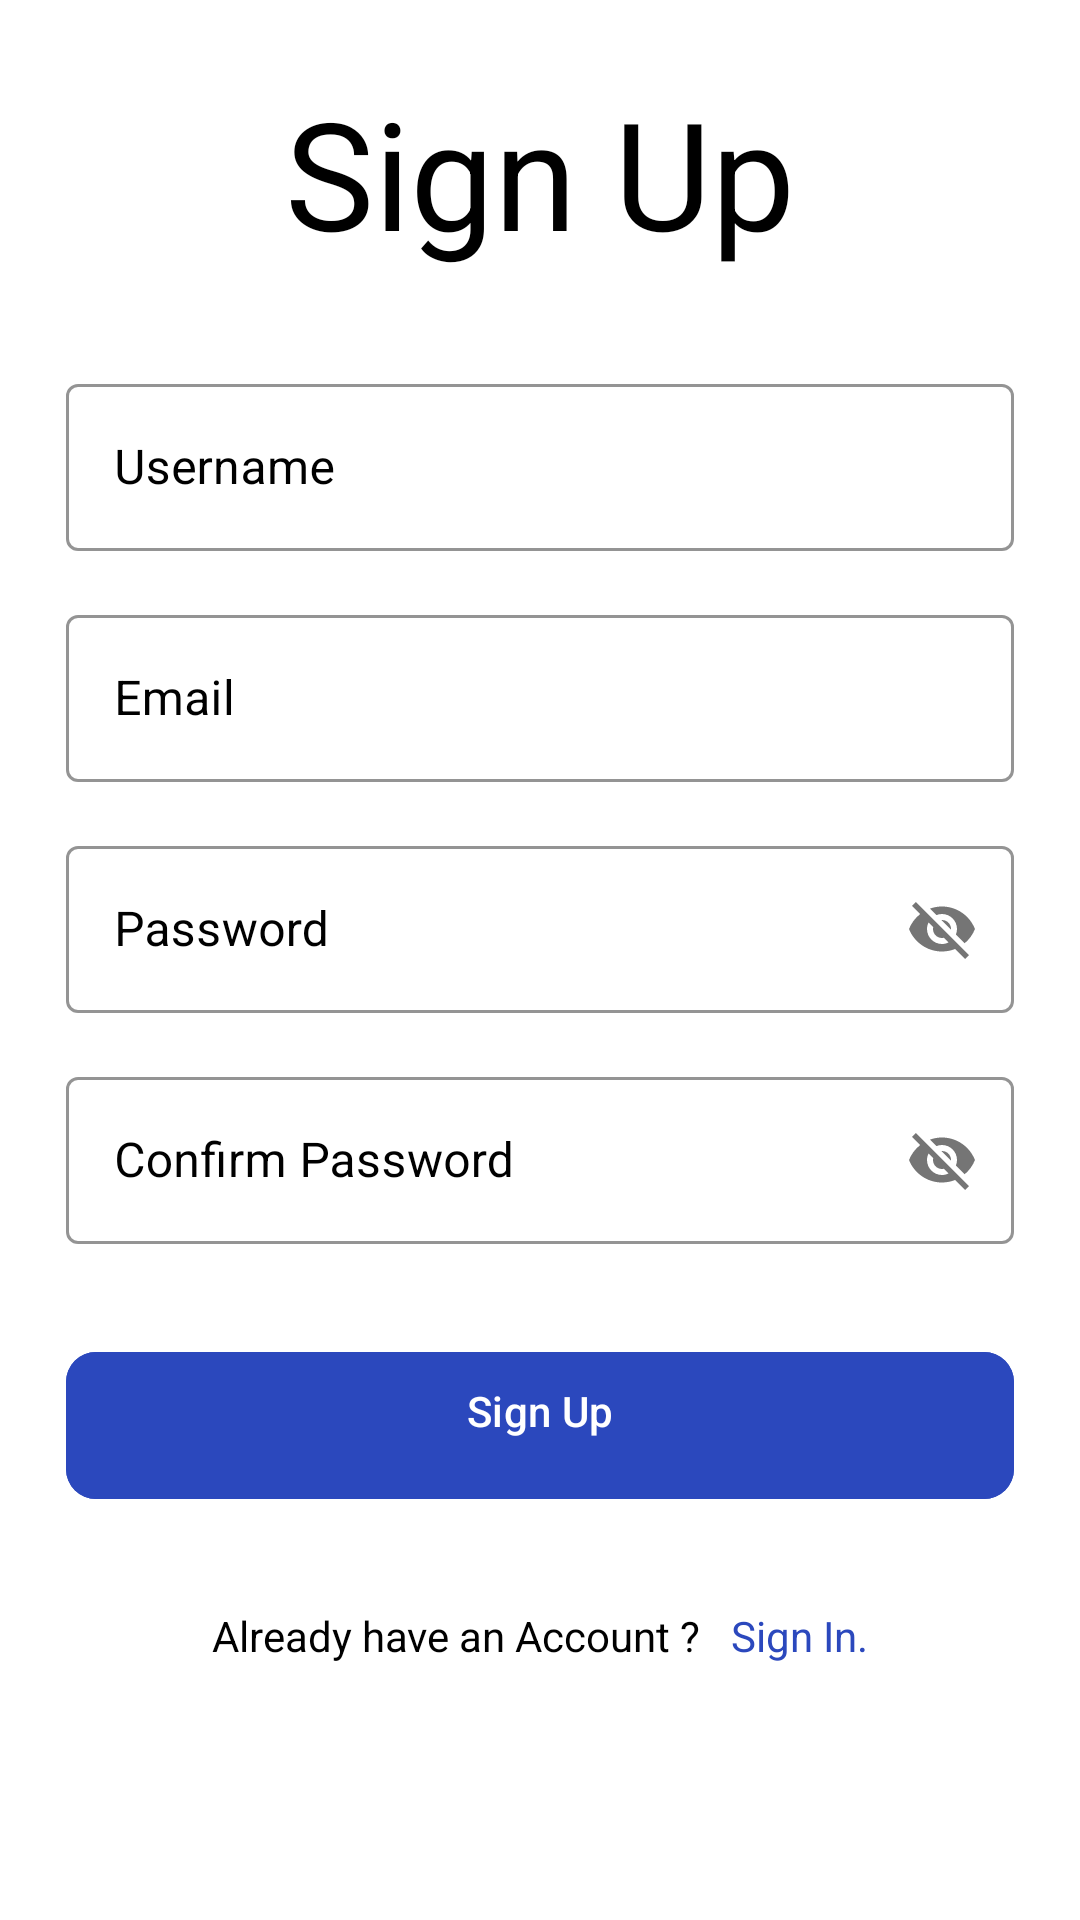

This screen was rendered from an Android layout file. Write that file and the resources it references.
<!-- AndroidManifest.xml: application theme Theme.UnipiAudioServices -->
<!-- res/layout/activity_register.xml -->
<?xml version="1.0" encoding="utf-8"?>
<ScrollView xmlns:android="http://schemas.android.com/apk/res/android"
    xmlns:app="http://schemas.android.com/apk/res-auto"
    xmlns:tools="http://schemas.android.com/tools"
    android:id="@+id/main"
    android:layout_width="match_parent"
    android:layout_height="match_parent"
    android:scrollbars="none"
    android:background="@color/white"
    tools:context=".RegisterActivity">

    <LinearLayout
        android:layout_width="match_parent"
        android:layout_height="wrap_content"
        android:layout_marginStart="22dp"
        android:layout_marginEnd="22dp"
        android:orientation="vertical">


        <TextView
            android:layout_width="match_parent"
            android:layout_height="wrap_content"
            android:layout_marginTop="24dp"
            android:text="Sign Up"
            android:textAlignment="center"
            android:textColor="@color/black"
            android:textSize="50sp" />

        <com.google.android.material.textfield.TextInputLayout
            style="@style/Widget.MaterialComponents.TextInputLayout.OutlinedBox"
            android:layout_width="match_parent"
            android:layout_height="wrap_content"
            android:layout_marginTop="32dp"
            android:hint="Username"
            android:textColorHint="@color/black"
            app:boxStrokeColor="@color/black">

            <com.google.android.material.textfield.TextInputEditText
                android:id="@+id/edtSignUpUsername"
                android:layout_width="match_parent"
                android:layout_height="wrap_content"
                android:inputType="textVisiblePassword|textNoSuggestions"
                android:singleLine="true"
                android:textColor="@color/black" />

        </com.google.android.material.textfield.TextInputLayout>

        <com.google.android.material.textfield.TextInputLayout
            style="@style/Widget.MaterialComponents.TextInputLayout.OutlinedBox"
            android:layout_width="match_parent"
            android:layout_height="wrap_content"
            android:layout_marginTop="16dp"
            android:hint="Email"
            android:textColorHint="@color/black"
            app:boxStrokeColor="@color/black">

            <com.google.android.material.textfield.TextInputEditText
                android:id="@+id/edtSignUpEmail"
                android:layout_width="match_parent"
                android:layout_height="wrap_content"
                android:inputType="textEmailAddress"
                android:singleLine="true"
                android:textColor="@color/black" />

        </com.google.android.material.textfield.TextInputLayout>

        <com.google.android.material.textfield.TextInputLayout
            style="@style/Widget.MaterialComponents.TextInputLayout.OutlinedBox"
            android:layout_width="match_parent"
            android:layout_height="wrap_content"
            android:layout_marginTop="16dp"
            android:hint="Password"
            android:textColorHint="@color/black"
            app:boxStrokeColor="@color/black"
            app:passwordToggleEnabled="true">

            <com.google.android.material.textfield.TextInputEditText
                android:id="@+id/edtSignUpPassword"
                android:layout_width="match_parent"
                android:layout_height="wrap_content"
                android:inputType="textEmailAddress"
                android:singleLine="true"
                android:textColor="@color/black" />

        </com.google.android.material.textfield.TextInputLayout>

        <com.google.android.material.textfield.TextInputLayout
            style="@style/Widget.MaterialComponents.TextInputLayout.OutlinedBox"
            android:layout_width="match_parent"
            android:layout_height="wrap_content"
            android:layout_marginTop="16dp"
            android:hint="Confirm Password"
            android:textColorHint="@color/black"
            app:boxStrokeColor="@color/black"
            app:passwordToggleEnabled="true">

            <com.google.android.material.textfield.TextInputEditText
                android:id="@+id/edtSignUpConfirmPassword"
                android:layout_width="match_parent"
                android:layout_height="wrap_content"
                android:inputType="textEmailAddress"
                android:singleLine="true"
                android:textColor="@color/black" />

        </com.google.android.material.textfield.TextInputLayout>

        <FrameLayout
            android:layout_width="match_parent"
            android:layout_height="wrap_content"
            android:layout_marginTop="32dp">

            <ProgressBar
                android:id="@+id/signUpProgressBar"
                android:layout_width="50dp"
                android:layout_height="50dp"
                android:layout_gravity="center_horizontal"
                android:visibility="invisible" />

            <com.google.android.material.button.MaterialButton
                android:id="@+id/btnSignUp"
                android:layout_width="match_parent"
                android:layout_height="wrap_content"
                android:backgroundTint="#2B48BD"
                android:paddingStart="20dp"
                android:paddingTop="10dp"
                android:paddingEnd="20dp"
                android:paddingBottom="20dp"
                android:text="Sign Up"
                app:cornerRadius="10dp" />

        </FrameLayout>

        <LinearLayout
            android:layout_width="match_parent"
            android:layout_height="wrap_content"
            android:layout_marginTop="32dp"
            android:gravity="center"
            android:orientation="horizontal">

            <TextView
                android:layout_width="wrap_content"
                android:layout_height="wrap_content"
                android:text="Already have an Account ?"
                android:textColor="@color/black"
                android:textSize="14sp" />

            <TextView
                android:id="@+id/txtSignIn"
                android:layout_width="wrap_content"
                android:layout_height="wrap_content"
                android:layout_marginStart="10dp"
                android:text="Sign In."
                android:textColor="#2B48BD"
                android:textSize="14sp" />


        </LinearLayout>

    </LinearLayout>
</ScrollView>
<!-- resources referenced by this layout -->
<resources>
  <style name="Theme.UnipiAudioServices" parent="Base.Theme.UnipiAudioServices" />
  <style name="Base.Theme.UnipiAudioServices" parent="Theme.Material3.DayNight.NoActionBar">
          
          
      </style>
  <!-- not gathered from this repository: default colours our renderer supplied (Android Studio template values) -->
  <color name="black">#FF000000</color>
  <color name="white">#FFFFFFFF</color>
</resources>
